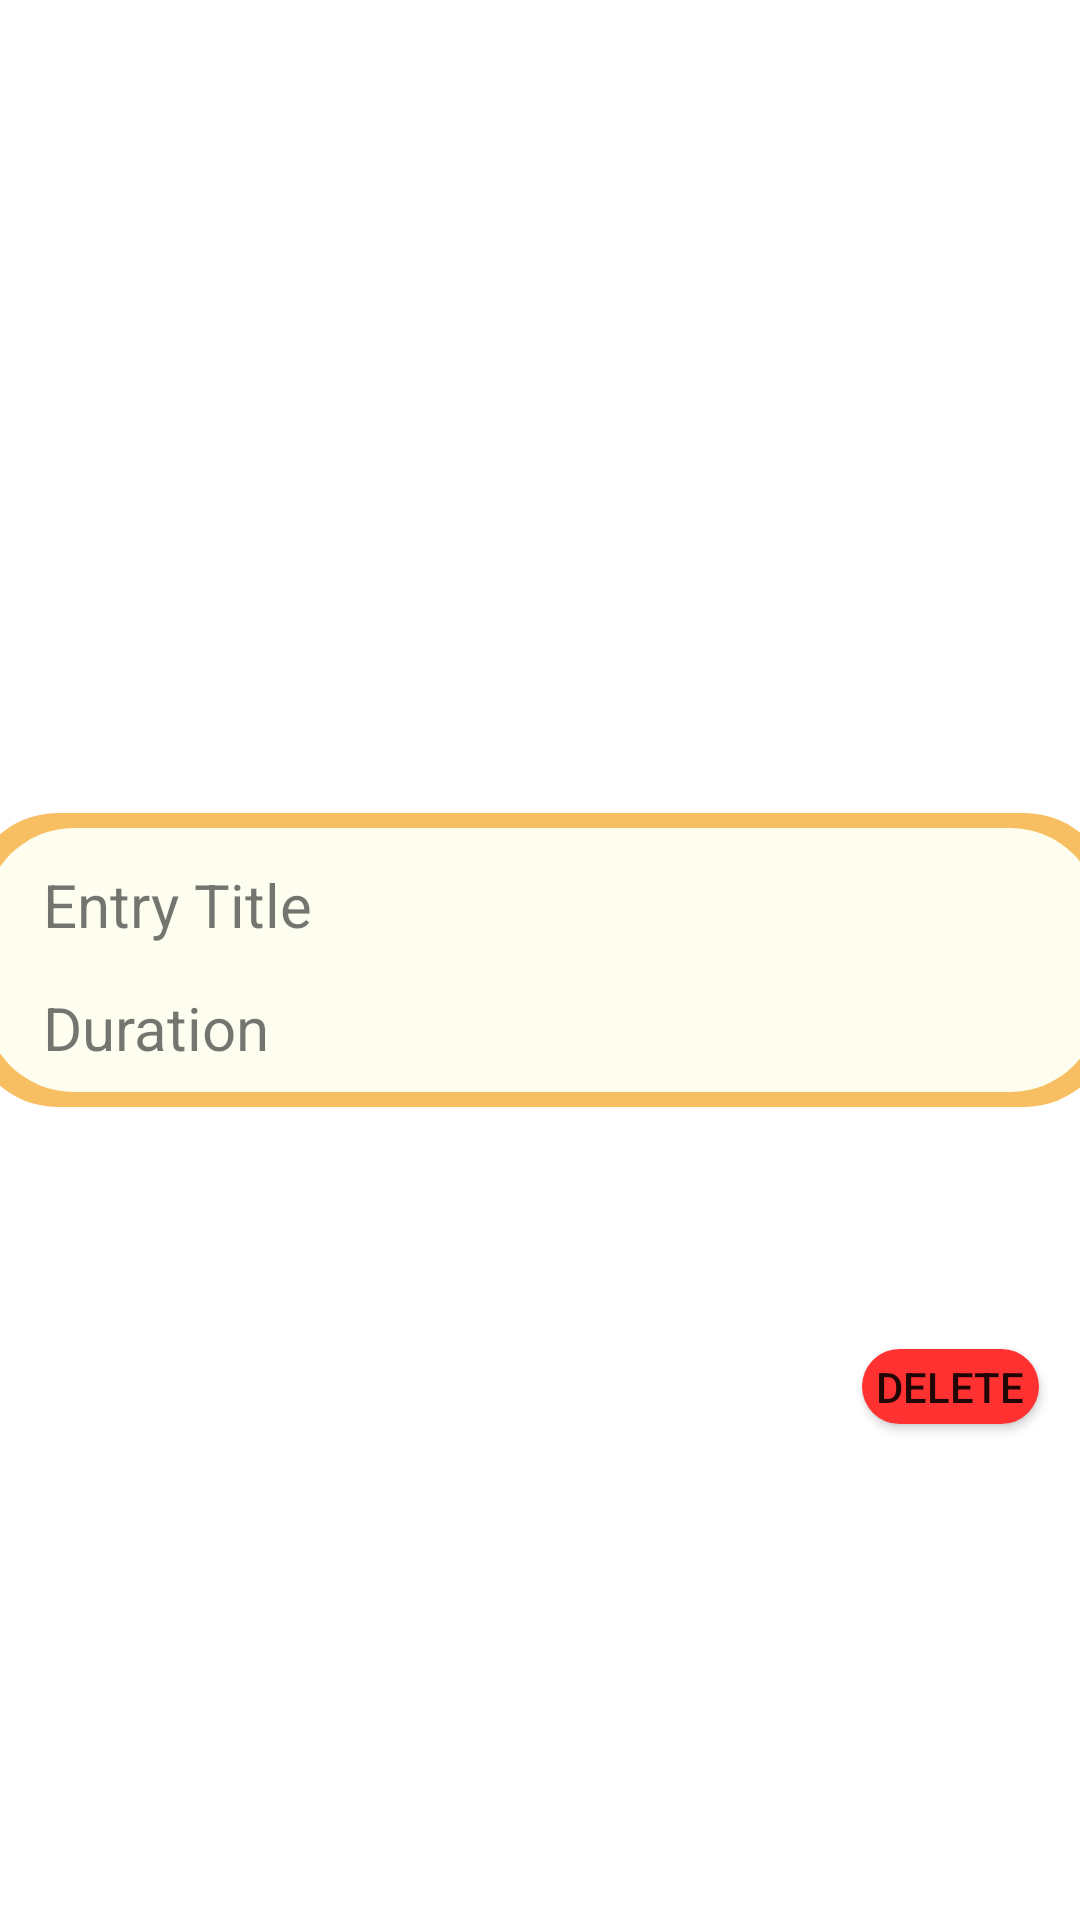

Layout XML and referenced resources for this Android screen:
<!-- AndroidManifest.xml: fallback theme Theme.MaterialComponents.DayNight.NoActionBar -->
<!-- res/layout/time_entry_item.xml -->
<?xml version="1.0" encoding="utf-8"?>
<androidx.constraintlayout.widget.ConstraintLayout xmlns:android="http://schemas.android.com/apk/res/android"
    xmlns:app="http://schemas.android.com/apk/res-auto"
    xmlns:tools="http://schemas.android.com/tools"
    android:layout_width="match_parent"
    android:layout_height="wrap_content">

    <View
        android:layout_width="382dp"
        android:layout_height="98dp"
        android:background="@drawable/top_rounded_corners"
        android:backgroundTint="@color/theyellow"
        android:layout_margin="10dp"
        app:layout_constraintBottom_toBottomOf="parent"
        app:layout_constraintEnd_toEndOf="parent"
        app:layout_constraintStart_toStartOf="parent"
        app:layout_constraintTop_toTopOf="parent" />

    <View
        android:id="@+id/categoryItemBackground"
        android:layout_width="372dp"
        android:layout_height="88dp"
        android:background="@drawable/top_rounded_corners"
        android:backgroundTint="@color/thewhite"
        app:layout_constraintBottom_toBottomOf="parent"
        app:layout_constraintEnd_toEndOf="parent"
        app:layout_constraintHorizontal_bias="0.473"
        app:layout_constraintStart_toStartOf="parent"
        app:layout_constraintTop_toTopOf="parent" />

    <TextView
        android:id="@+id/time_entry_title"
        android:layout_width="188dp"
        android:layout_height="38dp"
        android:layout_marginStart="20dp"
        android:layout_marginTop="12dp"
        android:text="Entry Title"
        android:textSize="20sp"

        app:layout_constraintStart_toStartOf="@id/categoryItemBackground"
        app:layout_constraintTop_toTopOf="@id/categoryItemBackground" />

    <ImageView
        android:id="@+id/categoryCircle"
        android:layout_width="30dp"
        android:layout_height="30dp"
        android:layout_gravity="center_vertical"
        android:background="@drawable/category_circle"
        app:layout_constraintBottom_toBottomOf="parent"
        app:layout_constraintEnd_toEndOf="@+id/categoryItemBackground"
        app:layout_constraintHorizontal_bias="0.791"
        app:layout_constraintStart_toEndOf="@+id/time_entry_title"
        app:layout_constraintTop_toTopOf="parent"
        app:layout_constraintVertical_bias="0.306" />

    <TextView
        android:id="@+id/time_entry_duration"
        android:layout_width="wrap_content"
        android:layout_height="wrap_content"
        android:layout_marginStart="20dp"
        android:layout_marginBottom="8dp"
        android:text="Duration"
        android:textSize="20sp"
        app:layout_constraintBottom_toBottomOf="@id/categoryItemBackground"
        app:layout_constraintStart_toStartOf="@id/categoryItemBackground" />

    <Button
        android:id="@+id/itemDel"
        android:layout_width="59dp"
        android:layout_height="25dp"
        android:layout_marginEnd="20dp"
        android:background="@drawable/top_rounded_corners"
        android:backgroundTint="@color/thered"
        android:text="delete"
        app:layout_constraintBottom_toBottomOf="parent"
        app:layout_constraintEnd_toEndOf="@+id/categoryItemBackground"
        app:layout_constraintHorizontal_bias="0.903"
        app:layout_constraintTop_toTopOf="parent"
        app:layout_constraintVertical_bias="0.731" />


</androidx.constraintlayout.widget.ConstraintLayout>
<!-- resources referenced by this layout -->
<resources>
  <color name="thered">#ff3131</color>
  <color name="thewhite">#fdfef0</color>
  <color name="theyellow">#f8bf62</color>
  <!-- drawable top_rounded_corners (drawable) -->
  <?xml version="1.0" encoding="utf-8"?>
  <shape xmlns:android="http://schemas.android.com/apk/res/android" >
      <solid android:color="#FFFFFF"/>
      <corners android:radius="15dp"
          android:topLeftRadius="30dp"
          android:topRightRadius="30dp"
          android:bottomLeftRadius="30dp"
          android:bottomRightRadius="30dp"/>
  </shape>
</resources>
